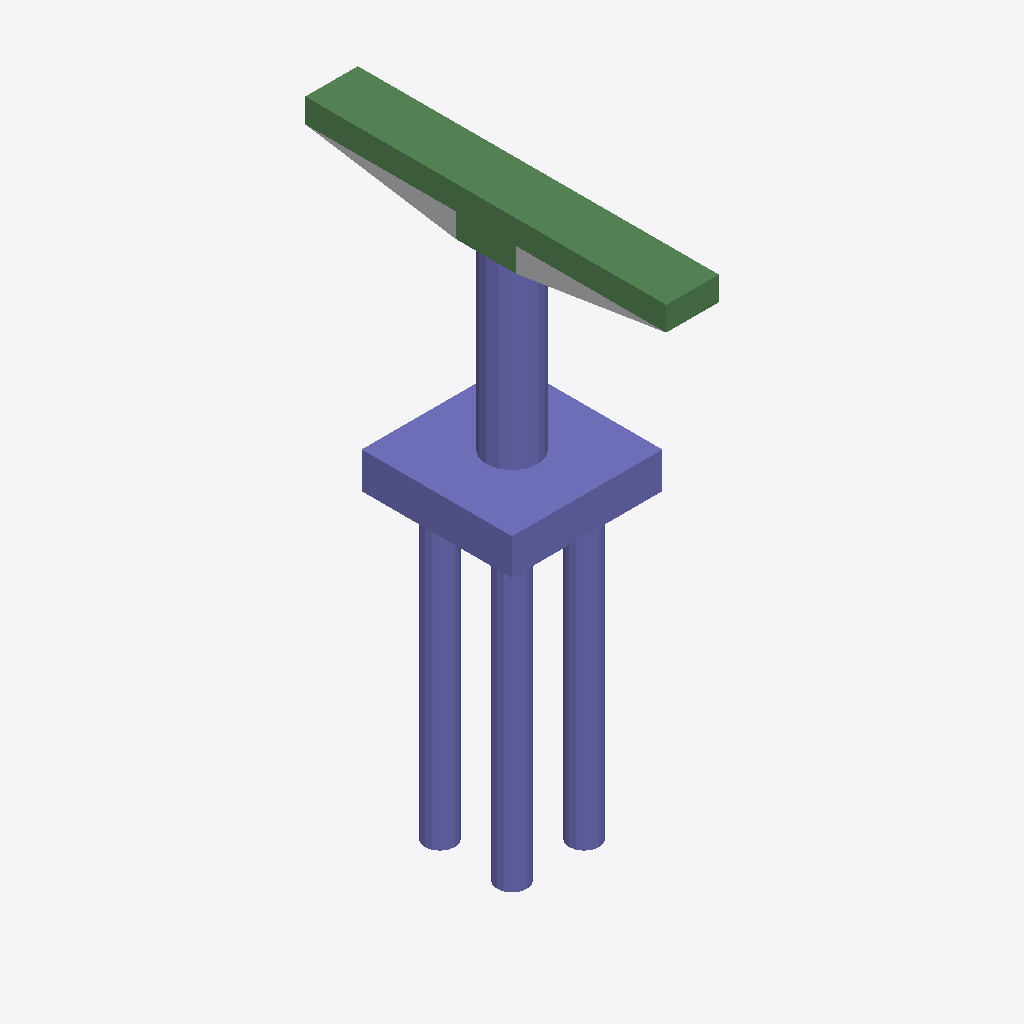
Isometric view of an IFC building model (IFC-SPF (STEP), schema IFC2X3, length unit foot), seen from the south-west, elements coloured by IFC class: 32 columns (violet), 8 beams (green), 1 other element (light grey).
Extent 5.0 m × 12.0 m × 18.8 m (x, y, z). Storeys (2): L1 at 0.00 m; L2 at 3.66 m. Elements (51): 42 IfcColumn, 8 IfcBeam, 1 IfcBuildingElementProxy.

HEADER;
FILE_DESCRIPTION(('ViewDefinition [CoordinationView_V2.0]','RevitIdentifiers [ContentGUID: a3b3f696-fe30-47d7-9eac-9f848b306eb2, VersionGUID: 81307470-1542-44e5-abdc-201e410abc75, NumberOfSaves: 0]','CoordinateReference [CoordinateBase: Shared Coordinates]'),'2;1');
FILE_NAME('D_20_3L_OF_S_Sub.ifc','2026-06-24T14:59:05+05:30',(''),(''),'ODA SDAI 25.12','Autodesk - Revit 27.0.20.10 (ENU) - 27.0.20.10','');
FILE_SCHEMA(('IFC2X3'));
ENDSEC;
DATA;
#27=IFCPROJECT('2Zi$QM$Z17rvwiduHqpv52',#6,'Project Number',$,$,'Project Name','Project Status',(#22),#5173);
#41=IFCSITE('2Zi$QM$Z17rvwiduHqpv50',#6,'The site:1246307',$,$,#40,$,$,.ELEMENT.,(42,21,31,401672),(-71,-3,-24,-345703),0.0,$,$);
#31=IFCBUILDING('2Zi$QM$Z17rvwiduHqpv53',#6,'Building Name',$,$,#30,$,'Building Name',.ELEMENT.,$,$,#28);
#34=IFCBUILDINGSTOREY('2JF4e6axWHqu3u0C1FZlmi',#6,'L1',$,$,#33,$,'L1',.ELEMENT.,0.0);
#38=IFCBUILDINGSTOREY('1ZGO8hrFCHqw0v0026FpFv',#6,'L2',$,$,#37,$,'L2',.ELEMENT.,12.0);
#2267=IFCCOLUMN('21C7Hm5K94vQlS81v16RWE',#6,'Column#61',$,$,#2266,#2263,'1246331');
#2538=IFCCOLUMN('21C7Hm5K94vQlS81v16RWB',#6,'Column#9',$,$,#2537,#2534,'1246334');
#1451=IFCBEAM('21C7Hm5K94vQlS81v16RW7',#6,'Beam#58',$,$,#1450,#1447,'1246322');
#4192=IFCBEAM('21C7Hm5K94vQlS81v16RZx',#6,'Beam#55',$,$,#4191,#4188,'1246350');
#906=IFCBEAM('21C7Hm5K94vQlS81v16RWP',#6,'Beam#54',$,$,#905,#902,'1246316');
#1612=IFCBEAM('21C7Hm5K94vQlS81v16RW1',#6,'Beam#57',$,$,#1611,#1608,'1246324');
#77=IFCBUILDINGELEMENTPROXY('21C7Hm5K94vQlS81v16Rzx',#6,'Structural Framing 1:Structural Framing 1:1245966',$,$,#76,#74,'1245966',$);
#1068=IFCBEAM('21C7Hm5K94vQlS81v16RWR',#6,'Beam#53',$,$,#1067,#1064,'1246318');
#1662=IFCBEAM('21C7Hm5K94vQlS81v16RW0',#6,'Beam#52',$,$,#1661,#1658,'1246325');
#2427=IFCBEAM('21C7Hm5K94vQlS81v16RW8',#6,'Beam#59',$,$,#2426,#2424,'1246333');
#4414=IFCCOLUMN('21C7Hm5K94vQlS81v16RZb',#6,'Column#17',$,$,#4413,#4410,'1246352');
#301=IFCCOLUMN('21C7Hm5K94vQlS81v16RWJ',#6,'Column#42',$,$,#300,#297,'1246310');
#3809=IFCCOLUMN('21C7Hm5K94vQlS81v16RZ$',#6,'Column#26',$,$,#3808,#3805,'1246346');
#4031=IFCCOLUMN('21C7Hm5K94vQlS81v16RZv',#6,'Column#40',$,$,#4030,#4027,'1246348');
#4858=IFCCOLUMN('21C7Hm5K94vQlS81v16RZX',#6,'Column#24',$,$,#4857,#4854,'1246356');
#1018=IFCCOLUMN('21C7Hm5K94vQlS81v16RWO',#6,'Column#25',$,$,#1017,#1014,'1246317');
#2378=IFCCOLUMN('21C7Hm5K94vQlS81v16RW9',#6,'Column#37',$,$,#2377,#2374,'1246332');
#2649=IFCCOLUMN('21C7Hm5K94vQlS81v16RWA',#6,'Column#41',$,$,#2648,#2645,'1246335');
#3698=IFCCOLUMN('21C7Hm5K94vQlS81v16RZy',#6,'Column#28',$,$,#3697,#3694,'1246345');
#4142=IFCCOLUMN('21C7Hm5K94vQlS81v16RZu',#6,'Column#30',$,$,#4141,#4138,'1246349');
#188=IFCCOLUMN('21C7Hm5K94vQlS81v16RWG',#6,'Column#32',$,$,#187,#184,'1246309');
#634=IFCCOLUMN('21C7Hm5K94vQlS81v16RWS',#6,'Column#38',$,$,#633,#630,'1246313');
#1773=IFCCOLUMN('21C7Hm5K94vQlS81v16RW3',#6,'Column#36',$,$,#1772,#1769,'1246326');
#1995=IFCCOLUMN('21C7Hm5K94vQlS81v16RWD',#6,'Column#34',$,$,#1994,#1991,'1246328');
#2217=IFCCOLUMN('21C7Hm5K94vQlS81v16RWF',#6,'Column#50',$,$,#2216,#2213,'1246330');
#2871=IFCCOLUMN('21C7Hm5K94vQlS81v16RZq',#6,'Column#20',$,$,#2870,#2867,'1246337');
#3032=IFCCOLUMN('21C7Hm5K94vQlS81v16RZs',#6,'Column#49',$,$,#3031,#3028,'1246339');
#3254=IFCCOLUMN('21C7Hm5K94vQlS81v16RZm',#6,'Column#22',$,$,#3253,#3250,'1246341');
#3587=IFCCOLUMN('21C7Hm5K94vQlS81v16RZz',#6,'Column#48',$,$,#3586,#3583,'1246344');
#3920=IFCCOLUMN('21C7Hm5K94vQlS81v16RZ_',#6,'Column#29',$,$,#3919,#3916,'1246347');
#4303=IFCCOLUMN('21C7Hm5K94vQlS81v16RZw',#6,'Column#33',$,$,#4302,#4299,'1246351');
#4969=IFCCOLUMN('21C7Hm5K94vQlS81v16RZW',#6,'Column#45',$,$,#4968,#4965,'1246357');
#1290=IFCCOLUMN('21C7Hm5K94vQlS81v16RW5',#6,'Column#46',$,$,#1289,#1286,'1246320');
#3476=IFCCOLUMN('21C7Hm5K94vQlS81v16RZo',#6,'Column#44',$,$,#3475,#3472,'1246343');
#4525=IFCCOLUMN('21C7Hm5K94vQlS81v16RZa',#6,'Column#21',$,$,#4524,#4521,'1246353');
#2921=IFCBEAM('21C7Hm5K94vQlS81v16RZt',#6,'Beam#56',$,$,#2920,#2917,'1246338');
#412=IFCCOLUMN('21C7Hm5K94vQlS81v16RWI',#6,'Column#18',$,$,#411,#408,'1246311');
#4636=IFCCOLUMN('21C7Hm5K94vQlS81v16RZd',#6,'Column#16',$,$,#4635,#4632,'1246354');
#1884=IFCCOLUMN('21C7Hm5K94vQlS81v16RW2',#6,'Column#13',$,$,#1883,#1880,'1246327');
#745=IFCCOLUMN('21C7Hm5K94vQlS81v16RWV',#6,'Column#12',$,$,#744,#741,'1246314');
#1179=IFCCOLUMN('21C7Hm5K94vQlS81v16RWQ',#6,'Column#14',$,$,#1178,#1175,'1246319');
ENDSEC;
